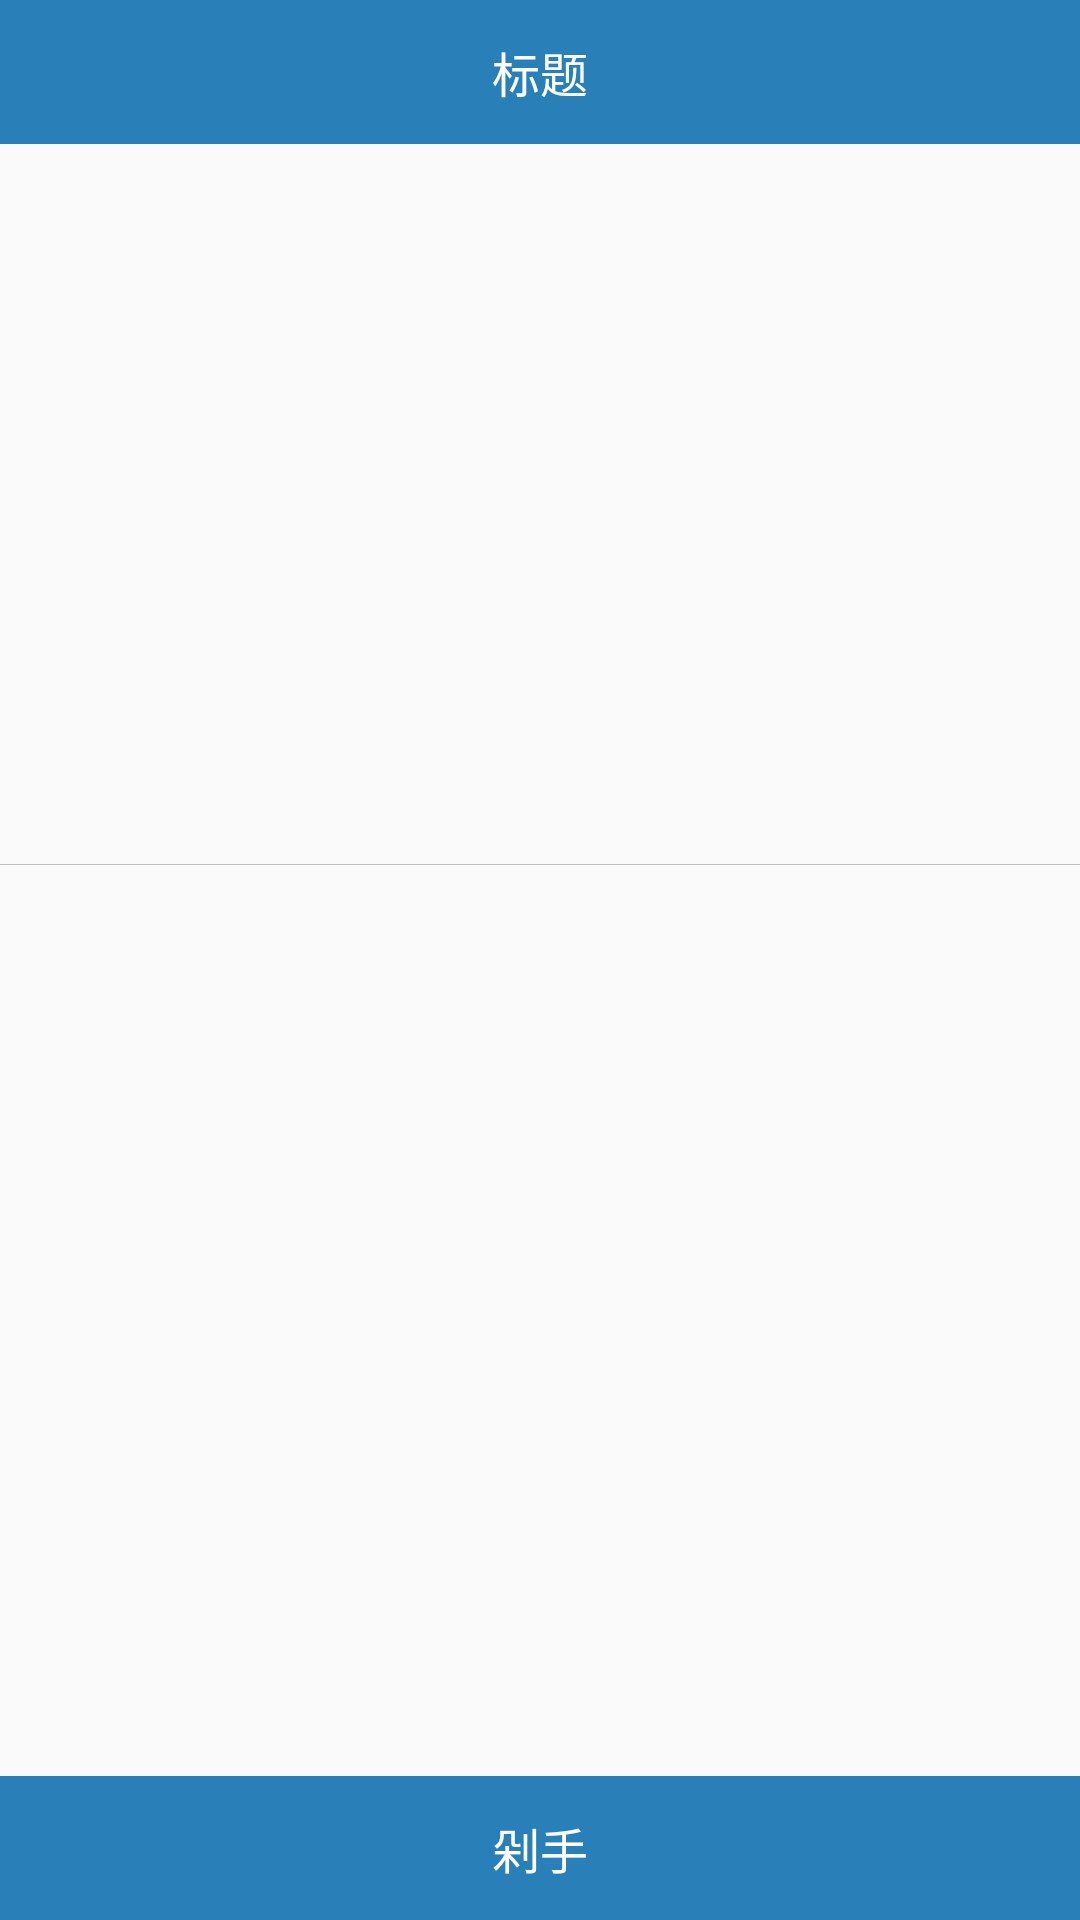

The Android layout XML behind this screen, and the referenced resources:
<!-- AndroidManifest.xml: application theme AppTheme -->
<!-- res/layout/activity_good_detail.xml -->
<?xml version="1.0" encoding="utf-8"?>
<FrameLayout xmlns:android="http://schemas.android.com/apk/res/android"
    xmlns:tools="http://schemas.android.com/tools"
    android:layout_width="match_parent"
    android:layout_height="match_parent"
    android:orientation="vertical">

    <ScrollView
        android:layout_width="match_parent"
        android:layout_height="match_parent">

        <LinearLayout
            android:layout_width="match_parent"
            android:layout_height="wrap_content"
            android:orientation="vertical">

            <ImageView
                android:id="@+id/iv_bg"
                android:layout_width="match_parent"
                android:layout_height="240dp"
                android:layout_gravity="center"
                android:scaleType="centerCrop"
                tools:background="@color/colorMain" />

            <TextView
                android:id="@+id/tv_name"
                android:layout_width="match_parent"
                android:layout_height="48dp"
                android:gravity="center"
                android:textColor="@color/colorDark"
                android:textSize="16sp"
                tools:text="商品名字" />

            <View
                android:layout_width="match_parent"
                android:layout_height="1px"
                android:background="@color/colorGreyDark" />


        </LinearLayout>
    </ScrollView>

    <TextView
        android:id="@+id/tv_pay"
        android:layout_width="match_parent"
        android:layout_height="48dp"
        android:layout_gravity="bottom|center_horizontal"
        android:background="@color/colorMain"
        android:gravity="center"
        android:text="剁手"
        android:textColor="@color/colorWhite"
        android:textSize="16sp" />

    <include
        layout="@layout/include_header"
        android:layout_width="match_parent"
        android:layout_height="wrap_content"
        android:layout_gravity="top" />
</FrameLayout>
<!-- res/layout/include_header.xml (included above) -->
<?xml version="1.0" encoding="utf-8"?>
<FrameLayout xmlns:android="http://schemas.android.com/apk/res/android"
    xmlns:tools="http://schemas.android.com/tools"
    android:layout_width="match_parent"
    android:layout_height="48dp"
    android:background="@color/colorMain"
    android:orientation="horizontal">

    <ImageView
        android:id="@+id/iv_left"
        android:layout_width="48dp"
        android:layout_height="match_parent"
        android:layout_gravity="center_vertical|left"
        android:visibility="gone"
        tools:background="@color/colorRipple" />

    <TextView
        android:id="@+id/tv_title"
        android:layout_width="wrap_content"
        android:layout_height="48dp"
        android:layout_gravity="center"
        android:gravity="center"
        android:paddingLeft="12dp"
        android:paddingRight="12dp"
        android:textColor="@color/colorWhite"
        android:textSize="16sp"
        tools:text="标题" />

    <ImageView
        android:id="@+id/iv_right"
        android:layout_width="48dp"
        android:layout_height="match_parent"
        android:layout_gravity="center_vertical|right"
        android:visibility="gone"
        tools:background="@color/colorRipple" />
</FrameLayout>
<!-- resources referenced by this layout -->
<resources>
  <color name="colorDark">#000000</color>
  <color name="colorGreyDark">#bfbfbf</color>
  <color name="colorMain">#2980b9</color>
  <color name="colorRipple">#dddddd</color>
  <color name="colorWhite">#ffffff</color>
  <style name="AppTheme" parent="Theme.AppCompat.Light.DarkActionBar">
          
      </style>
</resources>
